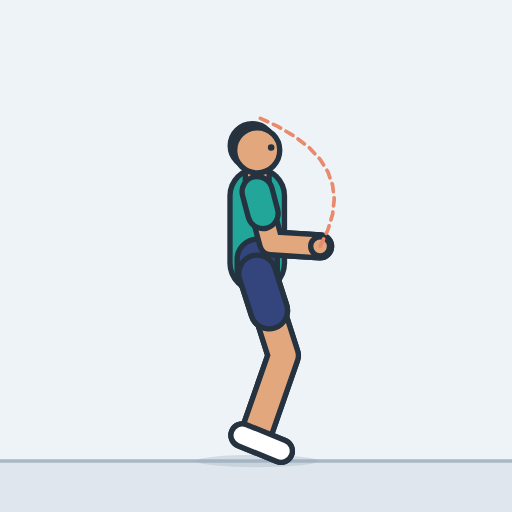
t = 0.00 s
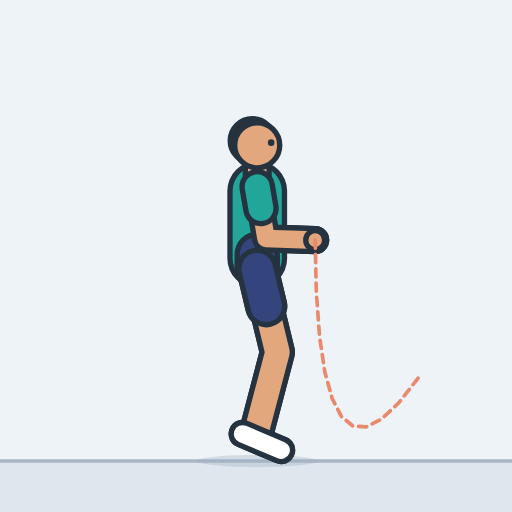
t = 0.34 s
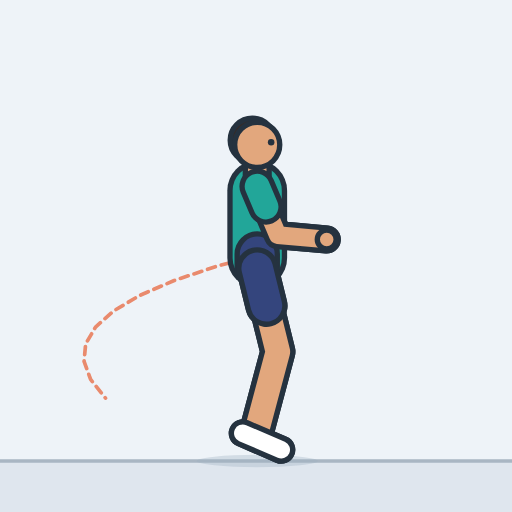
t = 0.67 s
t = 1.00 s: frame unchanged from t = 0.00 s, image omitted
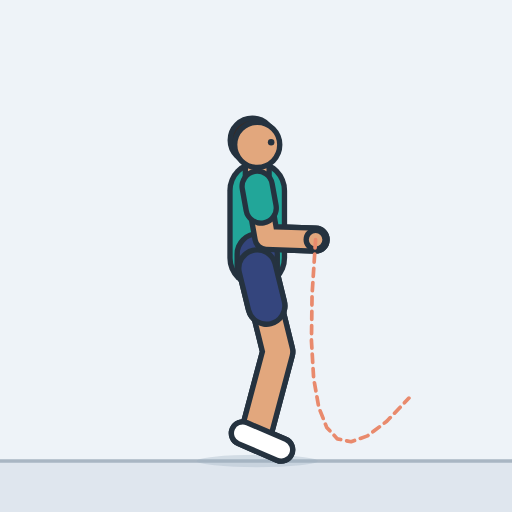
t = 1.33 s
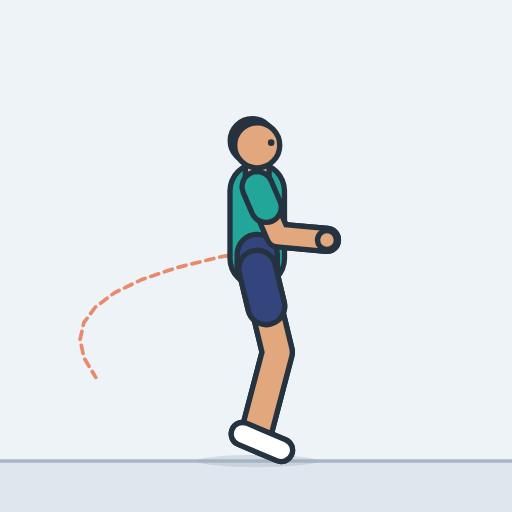
t = 1.66 s

The animated SVG that drew these frames (rendered in a browser with its animation timeline set to each time). Animation: 24 SMIL elements (animate=24); one cycle of 2.00 s, repeats indefinitely.

<svg xmlns="http://www.w3.org/2000/svg" width="260" height="260" viewBox="-124 -225.1 250 250" role="img" aria-label="Jump rope (imaginary)"><style>.s{display:none}@media (prefers-reduced-motion:reduce){.a{display:none}.s{display:inline}}polyline{fill:none;stroke-linecap:round;stroke-linejoin:round}</style><rect x="-124" y="-225.1" width="250" height="250" fill="#eef3f8"/><g class="a"><rect x="-124" y="0" width="250" height="24.9" fill="#dfe6ee"/><line x1="-124" y1="0" x2="126" y2="0" stroke="#a9b6c3" stroke-width="1.6"/><ellipse cx="1.6" cy="0" rx="30" ry="3" fill="#9fb0c0" opacity="0.35"><animate attributeName="rx" dur="2s" repeatCount="indefinite" values="30;30;30;30;29.9;28.8;27.7;28.1;29.5;30;30;30;30;30;30;30;30;29.5;28.1;27.7;28.8;29.9;30;30;30;30;30;30;30;29.9;28.8;27.7;28.1;29.5;30;30;30;30;30;30;30;30;29.5;28.1;27.7;28.8;29.9;30;30;30;30"/></ellipse><defs><polyline id="arope" points="32.3,-104.8 36.1,-112.8 38.4,-120.5 39.2,-127.8 38.4,-134.7 36.1,-141.2 32.3,-147.3 26.9,-153.1 20,-158.4 11.6,-163.4 1.6,-168"><animate attributeName="points" dur="2s" repeatCount="indefinite" values="32.3,-104.8 36.1,-112.8 38.4,-120.5 39.2,-127.8 38.4,-134.7 36.1,-141.2 32.3,-147.3 26.9,-153.1 20,-158.4 11.6,-163.4 1.6,-168;32.9,-105.2 27.6,-117.2 21.7,-127.7 15.4,-136.6 8.6,-144.1 1.4,-150 -6.3,-154.4 -14.5,-157.3 -23.1,-158.7 -32.2,-158.5 -41.8,-156.9;34.4,-106.2 18.7,-117.1 4.1,-126.1 -9.4,-133 -21.9,-138 -33.3,-141 -43.6,-142 -52.9,-141 -61.1,-138.1 -68.3,-133.1 -74.4,-126.2;35.6,-107.2 11.4,-112.4 -10.3,-115.9 -29.2,-117.8 -45.6,-117.9 -59.3,-116.4 -70.4,-113.2 -78.8,-108.3 -84.6,-101.8 -87.7,-93.6 -88.2,-83.7;35.9,-107.6 6.9,-103.9 -18.2,-99.6 -39.4,-94.5 -56.8,-88.8 -70.3,-82.3 -79.9,-75.2 -85.7,-67.4 -87.6,-58.8 -85.6,-49.6 -79.8,-39.7;34.6,-109.6 6.2,-95.5 -17.8,-82.2 -37.5,-69.7 -52.7,-58 -63.5,-47.2 -69.9,-37.1 -71.8,-27.9 -69.4,-19.5 -62.6,-11.9 -51.3,-5.2;33.3,-111.7 10.2,-87.5 -8.8,-66.1 -23.6,-47.7 -34.2,-32.2 -40.6,-19.6 -42.8,-10 -40.8,-3.2 -34.6,0.6 -24.2,1.5 -9.7,-0.5;32.5,-110.9 18,-82.1 6.8,-57.3 -1.1,-36.5 -5.8,-19.5 -7.2,-6.5 -5.4,2.5 -0.3,7.7 8.1,8.9 19.8,6.2 34.7,-0.5;30.3,-108.3 26.3,-80.3 24.1,-56.6 23.7,-37.2 25.1,-22 28.3,-11.1 33.2,-4.5 40,-2.1 48.5,-4 58.8,-10.2 70.9,-20.6;29.5,-107.4 34.6,-84 40,-64.8 45.5,-49.8 51.3,-39 57.2,-32.3 63.4,-29.7 69.7,-31.3 76.3,-37.1 83,-47 90,-61.1;30.2,-106.7 40.8,-91.7 50.3,-79.9 58.8,-71.5 66.1,-66.4 72.4,-64.7 77.5,-66.3 81.6,-71.2 84.5,-79.4 86.4,-90.9 87.2,-105.8;31.3,-105.6 42.7,-100.7 52.3,-97.7 60,-96.7 65.9,-97.6 70,-100.4 72.3,-105.2 72.8,-111.9 71.4,-120.5 68.2,-131.1 63.2,-143.6;32.2,-104.9 39.5,-109.3 45.1,-114.1 48.8,-119.3 50.7,-124.8 50.7,-130.6 49,-136.8 45.5,-143.4 40.1,-150.3 33,-157.6 24,-165.2;32.5,-104.9 32,-115.5 30.4,-125.1 27.8,-133.7 24.1,-141.2 19.3,-147.8 13.5,-153.3 6.5,-157.8 -1.5,-161.3 -10.6,-163.7 -20.8,-165.2;33.6,-105.6 23.1,-117.7 12.8,-128 2.8,-136.4 -7,-143 -16.5,-147.7 -25.7,-150.6 -34.7,-151.6 -43.4,-150.8 -51.8,-148.1 -60,-143.6;35.1,-106.8 14.7,-115.3 -3.7,-122 -20.3,-126.7 -35,-129.5 -47.8,-130.4 -58.8,-129.3 -67.9,-126.3 -75.1,-121.4 -80.5,-114.6 -84,-105.8;35.9,-107.5 8.7,-108.5 -15.2,-108.3 -35.8,-106.8 -53,-104.1 -66.9,-100.1 -77.5,-94.8 -84.8,-88.3 -88.8,-80.5 -89.5,-71.4 -86.8,-61.1;35.4,-108.4 6,-99.5 -19.1,-90.7 -40,-81.9 -56.7,-73.1 -69.1,-64.3 -77.3,-55.6 -81.3,-46.8 -81,-38.1 -76.5,-29.3 -67.7,-20.6;33.8,-110.9 7.5,-91.3 -14.4,-73.6 -31.9,-57.8 -45,-43.9 -53.8,-32 -58.1,-21.9 -58,-13.7 -53.6,-7.4 -44.8,-3 -31.5,-0.5;33.2,-111.7 13.9,-84.3 -1.4,-60.6 -13,-40.4 -20.8,-23.9 -24.7,-11 -24.8,-1.7 -21.1,4 -13.6,6.1 -2.3,4.6 12.9,-0.5;31.4,-109.5 22.1,-80.8 15.4,-56.2 11.3,-35.6 9.8,-19.1 10.8,-6.6 14.4,1.8 20.6,6.2 29.3,6.4 40.6,2.7 54.5,-5.2;29.6,-107.5 30.5,-81.4 32.4,-59.6 35.3,-42 39.2,-28.8 44.1,-19.9 49.9,-15.2 56.7,-14.9 64.5,-18.9 73.3,-27.1 83,-39.7;29.8,-107.1 38.2,-87.6 46.1,-71.8 53.5,-59.9 60.4,-51.8 66.8,-47.5 72.7,-47.1 78.2,-50.5 83.1,-57.7 87.5,-68.8 91.4,-83.7;30.8,-106.2 42.4,-96.1 52.5,-88.8 61,-84.1 68,-82 73.4,-82.7 77.4,-86.1 79.7,-92.1 80.6,-100.8 79.8,-112.2 77.6,-126.2;31.9,-105.2 41.8,-105.2 49.8,-106.4 55.8,-108.7 60,-112.1 62.3,-116.7 62.6,-122.5 61.1,-129.4 57.6,-137.4 52.2,-146.6 45,-156.9;32.3,-104.8 36.1,-112.8 38.4,-120.5 39.2,-127.8 38.4,-134.7 36.1,-141.2 32.3,-147.3 26.9,-153.1 20,-158.4 11.6,-163.4 1.6,-168;32.9,-105.2 27.6,-117.2 21.7,-127.7 15.4,-136.6 8.6,-144.1 1.4,-150 -6.3,-154.4 -14.5,-157.3 -23.1,-158.7 -32.2,-158.5 -41.8,-156.9;34.4,-106.2 18.7,-117.1 4.1,-126.1 -9.4,-133 -21.9,-138 -33.3,-141 -43.6,-142 -52.9,-141 -61.1,-138.1 -68.3,-133.1 -74.4,-126.2;35.6,-107.2 11.4,-112.4 -10.3,-115.9 -29.2,-117.8 -45.6,-117.9 -59.3,-116.4 -70.4,-113.2 -78.8,-108.3 -84.6,-101.8 -87.7,-93.6 -88.2,-83.7;35.9,-107.6 6.9,-103.9 -18.2,-99.6 -39.4,-94.5 -56.8,-88.8 -70.3,-82.3 -79.9,-75.2 -85.7,-67.4 -87.6,-58.8 -85.6,-49.6 -79.8,-39.7;34.6,-109.6 6.2,-95.5 -17.8,-82.2 -37.5,-69.7 -52.7,-58 -63.5,-47.2 -69.9,-37.1 -71.8,-27.9 -69.4,-19.5 -62.6,-11.9 -51.3,-5.2;33.3,-111.7 10.2,-87.5 -8.8,-66.1 -23.6,-47.7 -34.2,-32.2 -40.6,-19.6 -42.8,-10 -40.8,-3.2 -34.6,0.6 -24.2,1.5 -9.7,-0.5;32.5,-110.9 18,-82.1 6.8,-57.3 -1.1,-36.5 -5.8,-19.5 -7.2,-6.5 -5.4,2.5 -0.3,7.7 8.1,8.9 19.8,6.2 34.7,-0.5;30.3,-108.3 26.3,-80.3 24.1,-56.6 23.7,-37.2 25.1,-22 28.3,-11.1 33.2,-4.5 40,-2.1 48.5,-4 58.8,-10.2 70.9,-20.6;29.5,-107.4 34.6,-84 40,-64.8 45.5,-49.8 51.3,-39 57.2,-32.3 63.4,-29.7 69.7,-31.3 76.3,-37.1 83,-47 90,-61.1;30.2,-106.7 40.8,-91.7 50.3,-79.9 58.8,-71.5 66.1,-66.4 72.4,-64.7 77.5,-66.3 81.6,-71.2 84.5,-79.4 86.4,-90.9 87.2,-105.8;31.3,-105.6 42.7,-100.7 52.3,-97.7 60,-96.7 65.9,-97.6 70,-100.4 72.3,-105.2 72.8,-111.9 71.4,-120.5 68.2,-131.1 63.2,-143.6;32.2,-104.9 39.5,-109.3 45.1,-114.1 48.8,-119.3 50.7,-124.8 50.7,-130.6 49,-136.8 45.5,-143.4 40.1,-150.3 33,-157.6 24,-165.2;32.5,-104.9 32,-115.5 30.4,-125.1 27.8,-133.7 24.1,-141.2 19.3,-147.8 13.5,-153.3 6.5,-157.8 -1.5,-161.3 -10.6,-163.7 -20.8,-165.2;33.6,-105.6 23.1,-117.7 12.8,-128 2.8,-136.4 -7,-143 -16.5,-147.7 -25.7,-150.6 -34.7,-151.6 -43.4,-150.8 -51.8,-148.1 -60,-143.6;35.1,-106.8 14.7,-115.3 -3.7,-122 -20.3,-126.7 -35,-129.5 -47.8,-130.4 -58.8,-129.3 -67.9,-126.3 -75.1,-121.4 -80.5,-114.6 -84,-105.8;35.9,-107.5 8.7,-108.5 -15.2,-108.3 -35.8,-106.8 -53,-104.1 -66.9,-100.1 -77.5,-94.8 -84.8,-88.3 -88.8,-80.5 -89.5,-71.4 -86.8,-61.1;35.4,-108.4 6,-99.5 -19.1,-90.7 -40,-81.9 -56.7,-73.1 -69.1,-64.3 -77.3,-55.6 -81.3,-46.8 -81,-38.1 -76.5,-29.3 -67.7,-20.6;33.8,-110.9 7.5,-91.3 -14.4,-73.6 -31.9,-57.8 -45,-43.9 -53.8,-32 -58.1,-21.9 -58,-13.7 -53.6,-7.4 -44.8,-3 -31.5,-0.5;33.2,-111.7 13.9,-84.3 -1.4,-60.6 -13,-40.4 -20.8,-23.9 -24.7,-11 -24.8,-1.7 -21.1,4 -13.6,6.1 -2.3,4.6 12.9,-0.5;31.4,-109.5 22.1,-80.8 15.4,-56.2 11.3,-35.6 9.8,-19.1 10.8,-6.6 14.4,1.8 20.6,6.2 29.3,6.4 40.6,2.7 54.5,-5.2;29.6,-107.5 30.5,-81.4 32.4,-59.6 35.3,-42 39.2,-28.8 44.1,-19.9 49.9,-15.2 56.7,-14.9 64.5,-18.9 73.3,-27.1 83,-39.7;29.8,-107.1 38.2,-87.6 46.1,-71.8 53.5,-59.9 60.4,-51.8 66.8,-47.5 72.7,-47.1 78.2,-50.5 83.1,-57.7 87.5,-68.8 91.4,-83.7;30.8,-106.2 42.4,-96.1 52.5,-88.8 61,-84.1 68,-82 73.4,-82.7 77.4,-86.1 79.7,-92.1 80.6,-100.8 79.8,-112.2 77.6,-126.2;31.9,-105.2 41.8,-105.2 49.8,-106.4 55.8,-108.7 60,-112.1 62.3,-116.7 62.6,-122.5 61.1,-129.4 57.6,-137.4 52.2,-146.6 45,-156.9;32.3,-104.8 36.1,-112.8 38.4,-120.5 39.2,-127.8 38.4,-134.7 36.1,-141.2 32.3,-147.3 26.9,-153.1 20,-158.4 11.6,-163.4 1.6,-168"/></polyline><polyline id="aarmL" points="1.6,-131.5 8.4,-106.3 32.3,-104.8"><animate attributeName="points" dur="2s" repeatCount="indefinite" values="1.6,-131.5 8.4,-106.3 32.3,-104.8;1.6,-131.8 9,-106.9 32.9,-105.2;1.6,-132.6 10.4,-108.2 34.4,-106.2;1.6,-133.3 11.7,-109.4 35.6,-107.2;1.6,-133.6 12,-109.9 35.9,-107.6;1.6,-135.5 10.7,-111.5 34.6,-109.6;1.6,-137.4 9.4,-113.2 33.3,-111.7;1.6,-136.7 8.5,-112.2 32.5,-110.9;1.6,-134.3 6.3,-109.2 30.3,-108.3;1.6,-133.5 5.5,-108.1 29.5,-107.4;1.6,-133 6.2,-107.7 30.2,-106.7;1.6,-132.2 7.4,-106.9 31.3,-105.6;1.6,-131.6 8.3,-106.4 32.2,-104.9;1.6,-131.6 8.5,-106.5 32.5,-104.9;1.6,-132.2 9.7,-107.5 33.6,-105.6;1.6,-133 11.2,-108.9 35.1,-106.8;1.6,-133.5 12,-109.7 35.9,-107.5;1.6,-134.3 11.5,-110.5 35.4,-108.4;1.6,-136.7 9.9,-112.6 33.8,-110.9;1.6,-137.4 9.2,-113.2 33.2,-111.7;1.6,-135.5 7.4,-110.7 31.4,-109.5;1.6,-133.6 5.6,-108.3 29.6,-107.5;1.6,-133.3 5.8,-108 29.8,-107.1;1.6,-132.6 6.8,-107.3 30.8,-106.2;1.6,-131.8 7.9,-106.6 31.9,-105.2;1.6,-131.5 8.4,-106.3 32.3,-104.8;1.6,-131.8 9,-106.9 32.9,-105.2;1.6,-132.6 10.4,-108.2 34.4,-106.2;1.6,-133.3 11.7,-109.4 35.6,-107.2;1.6,-133.6 12,-109.9 35.9,-107.6;1.6,-135.5 10.7,-111.5 34.6,-109.6;1.6,-137.4 9.4,-113.2 33.3,-111.7;1.6,-136.7 8.5,-112.2 32.5,-110.9;1.6,-134.3 6.3,-109.2 30.3,-108.3;1.6,-133.5 5.5,-108.1 29.5,-107.4;1.6,-133 6.2,-107.7 30.2,-106.7;1.6,-132.2 7.4,-106.9 31.3,-105.6;1.6,-131.6 8.3,-106.4 32.2,-104.9;1.6,-131.6 8.5,-106.5 32.5,-104.9;1.6,-132.2 9.7,-107.5 33.6,-105.6;1.6,-133 11.2,-108.9 35.1,-106.8;1.6,-133.5 12,-109.7 35.9,-107.5;1.6,-134.3 11.5,-110.5 35.4,-108.4;1.6,-136.7 9.9,-112.6 33.8,-110.9;1.6,-137.4 9.2,-113.2 33.2,-111.7;1.6,-135.5 7.4,-110.7 31.4,-109.5;1.6,-133.6 5.6,-108.3 29.6,-107.5;1.6,-133.3 5.8,-108 29.8,-107.1;1.6,-132.6 6.8,-107.3 30.8,-106.2;1.6,-131.8 7.9,-106.6 31.9,-105.2;1.6,-131.5 8.4,-106.3 32.3,-104.8"/></polyline><polyline id="asleeveL" points="1.6,-131.5 4.4,-120.9"><animate attributeName="points" dur="2s" repeatCount="indefinite" values="1.6,-131.5 4.4,-120.9;1.6,-131.8 4.7,-121.3;1.6,-132.6 5.3,-122.3;1.6,-133.3 5.9,-123.3;1.6,-133.6 6,-123.6;1.6,-135.5 5.4,-125.4;1.6,-137.4 4.9,-127.2;1.6,-136.7 4.5,-126.4;1.6,-134.3 3.6,-123.8;1.6,-133.5 3.2,-122.8;1.6,-133 3.5,-122.4;1.6,-132.2 4,-121.6;1.6,-131.6 4.4,-121;1.6,-131.6 4.5,-121;1.6,-132.2 5,-121.8;1.6,-133 5.6,-122.9;1.6,-133.5 6,-123.5;1.6,-134.3 5.8,-124.3;1.6,-136.7 5.1,-126.5;1.6,-137.4 4.8,-127.2;1.6,-135.5 4,-125.1;1.6,-133.6 3.3,-123;1.6,-133.3 3.4,-122.7;1.6,-132.6 3.8,-122;1.6,-131.8 4.2,-121.2;1.6,-131.5 4.4,-120.9;1.6,-131.8 4.7,-121.3;1.6,-132.6 5.3,-122.3;1.6,-133.3 5.9,-123.3;1.6,-133.6 6,-123.6;1.6,-135.5 5.4,-125.4;1.6,-137.4 4.9,-127.2;1.6,-136.7 4.5,-126.4;1.6,-134.3 3.6,-123.8;1.6,-133.5 3.2,-122.8;1.6,-133 3.5,-122.4;1.6,-132.2 4,-121.6;1.6,-131.6 4.4,-121;1.6,-131.6 4.5,-121;1.6,-132.2 5,-121.8;1.6,-133 5.6,-122.9;1.6,-133.5 6,-123.5;1.6,-134.3 5.8,-124.3;1.6,-136.7 5.1,-126.5;1.6,-137.4 4.8,-127.2;1.6,-135.5 4,-125.1;1.6,-133.6 3.3,-123;1.6,-133.3 3.4,-122.7;1.6,-132.6 3.8,-122;1.6,-131.8 4.2,-121.2;1.6,-131.5 4.4,-120.9"/></polyline><circle id="ahandL" r="4.6" cx="32.3" cy="-104.8"><animate attributeName="cx" dur="2s" repeatCount="indefinite" values="32.3;32.9;34.4;35.6;35.9;34.6;33.3;32.5;30.3;29.5;30.2;31.3;32.2;32.5;33.6;35.1;35.9;35.4;33.8;33.2;31.4;29.6;29.8;30.8;31.9;32.3;32.9;34.4;35.6;35.9;34.6;33.3;32.5;30.3;29.5;30.2;31.3;32.2;32.5;33.6;35.1;35.9;35.4;33.8;33.2;31.4;29.6;29.8;30.8;31.9;32.3"/><animate attributeName="cy" dur="2s" repeatCount="indefinite" values="-104.8;-105.2;-106.2;-107.2;-107.6;-109.6;-111.7;-110.9;-108.3;-107.4;-106.7;-105.6;-104.9;-104.9;-105.6;-106.8;-107.5;-108.4;-110.9;-111.7;-109.5;-107.5;-107.1;-106.2;-105.2;-104.8;-105.2;-106.2;-107.2;-107.6;-109.6;-111.7;-110.9;-108.3;-107.4;-106.7;-105.6;-104.9;-104.9;-105.6;-106.8;-107.5;-108.4;-110.9;-111.7;-109.5;-107.5;-107.1;-106.2;-105.2;-104.8"/></circle><polyline id="alegL" points="1.6,-91.5 14.4,-51.5 0.9,-12.9"><animate attributeName="points" dur="2s" repeatCount="indefinite" values="1.6,-91.5 14.4,-51.5 0.9,-12.9;1.6,-91.8 13.9,-51.7 0.9,-12.9;1.6,-92.6 12.7,-52.1 0.9,-12.9;1.6,-93.3 11.3,-52.5 0.9,-12.9;1.6,-93.6 11.1,-52.7 0.9,-13;1.6,-95.5 13.1,-55.1 1.8,-15.7;1.6,-97.4 14.9,-57.6 2.7,-18.4;1.6,-96.7 14.2,-56.6 2.4,-17.4;1.6,-94.3 11.9,-53.6 1.2,-14.1;1.6,-93.5 11,-52.6 0.9,-12.9;1.6,-93 11.9,-52.3 0.9,-12.9;1.6,-92.2 13.4,-51.9 0.9,-12.9;1.6,-91.6 14.3,-51.6 0.9,-12.9;1.6,-91.6 14.3,-51.6 0.9,-12.9;1.6,-92.2 13.4,-51.9 0.9,-12.9;1.6,-93 11.9,-52.3 0.9,-12.9;1.6,-93.5 11,-52.6 0.9,-12.9;1.6,-94.3 11.9,-53.6 1.2,-14.1;1.6,-96.7 14.2,-56.6 2.4,-17.4;1.6,-97.4 14.9,-57.6 2.7,-18.4;1.6,-95.5 13.1,-55.1 1.8,-15.7;1.6,-93.6 11.1,-52.7 0.9,-13;1.6,-93.3 11.3,-52.5 0.9,-12.9;1.6,-92.6 12.7,-52.1 0.9,-12.9;1.6,-91.8 13.9,-51.7 0.9,-12.9;1.6,-91.5 14.4,-51.5 0.9,-12.9;1.6,-91.8 13.9,-51.7 0.9,-12.9;1.6,-92.6 12.7,-52.1 0.9,-12.9;1.6,-93.3 11.3,-52.5 0.9,-12.9;1.6,-93.6 11.1,-52.7 0.9,-13;1.6,-95.5 13.1,-55.1 1.8,-15.7;1.6,-97.4 14.9,-57.6 2.7,-18.4;1.6,-96.7 14.2,-56.6 2.4,-17.4;1.6,-94.3 11.9,-53.6 1.2,-14.1;1.6,-93.5 11,-52.6 0.9,-12.9;1.6,-93 11.9,-52.3 0.9,-12.9;1.6,-92.2 13.4,-51.9 0.9,-12.9;1.6,-91.6 14.3,-51.6 0.9,-12.9;1.6,-91.6 14.3,-51.6 0.9,-12.9;1.6,-92.2 13.4,-51.9 0.9,-12.9;1.6,-93 11.9,-52.3 0.9,-12.9;1.6,-93.5 11,-52.6 0.9,-12.9;1.6,-94.3 11.9,-53.6 1.2,-14.1;1.6,-96.7 14.2,-56.6 2.4,-17.4;1.6,-97.4 14.9,-57.6 2.7,-18.4;1.6,-95.5 13.1,-55.1 1.8,-15.7;1.6,-93.6 11.1,-52.7 0.9,-13;1.6,-93.3 11.3,-52.5 0.9,-12.9;1.6,-92.6 12.7,-52.1 0.9,-12.9;1.6,-91.8 13.9,-51.7 0.9,-12.9;1.6,-91.5 14.4,-51.5 0.9,-12.9"/></polyline><polyline id="ashortsL" points="1.6,-91.5 7.4,-73.5"><animate attributeName="points" dur="2s" repeatCount="indefinite" values="1.6,-91.5 7.4,-73.5;1.6,-91.8 7.1,-73.8;1.6,-92.6 6.6,-74.4;1.6,-93.3 6,-74.9;1.6,-93.6 5.9,-75.2;1.6,-95.5 6.8,-77.3;1.6,-97.4 7.6,-79.5;1.6,-96.7 7.3,-78.7;1.6,-94.3 6.2,-76;1.6,-93.5 5.8,-75.1;1.6,-93 6.3,-74.7;1.6,-92.2 6.9,-74.1;1.6,-91.6 7.3,-73.6;1.6,-91.6 7.3,-73.6;1.6,-92.2 6.9,-74.1;1.6,-93 6.3,-74.7;1.6,-93.5 5.8,-75.1;1.6,-94.3 6.2,-76;1.6,-96.7 7.3,-78.7;1.6,-97.4 7.6,-79.5;1.6,-95.5 6.8,-77.3;1.6,-93.6 5.9,-75.2;1.6,-93.3 6,-74.9;1.6,-92.6 6.6,-74.4;1.6,-91.8 7.1,-73.8;1.6,-91.5 7.4,-73.5;1.6,-91.8 7.1,-73.8;1.6,-92.6 6.6,-74.4;1.6,-93.3 6,-74.9;1.6,-93.6 5.9,-75.2;1.6,-95.5 6.8,-77.3;1.6,-97.4 7.6,-79.5;1.6,-96.7 7.3,-78.7;1.6,-94.3 6.2,-76;1.6,-93.5 5.8,-75.1;1.6,-93 6.3,-74.7;1.6,-92.2 6.9,-74.1;1.6,-91.6 7.3,-73.6;1.6,-91.6 7.3,-73.6;1.6,-92.2 6.9,-74.1;1.6,-93 6.3,-74.7;1.6,-93.5 5.8,-75.1;1.6,-94.3 6.2,-76;1.6,-96.7 7.3,-78.7;1.6,-97.4 7.6,-79.5;1.6,-95.5 6.8,-77.3;1.6,-93.6 5.9,-75.2;1.6,-93.3 6,-74.9;1.6,-92.6 6.6,-74.4;1.6,-91.8 7.1,-73.8;1.6,-91.5 7.4,-73.5"/></polyline><polyline id="afootL" points="-5.7,-12.6 13.2,-4.9"><animate attributeName="points" dur="2s" repeatCount="indefinite" values="-5.7,-12.6 13.2,-4.9;-5.7,-12.6 13.2,-4.9;-5.7,-12.6 13.2,-4.9;-5.7,-12.6 13.2,-4.9;-5.7,-12.7 13.2,-5;-4.8,-15.9 13.6,-6.9;-3.8,-19 13.9,-8.9;-4.2,-17.8 13.8,-8.1;-5.4,-13.9 13.4,-5.7;-5.7,-12.6 13.2,-4.9;-5.7,-12.6 13.2,-4.9;-5.7,-12.6 13.2,-4.9;-5.7,-12.6 13.2,-4.9;-5.7,-12.6 13.2,-4.9;-5.7,-12.6 13.2,-4.9;-5.7,-12.6 13.2,-4.9;-5.7,-12.6 13.2,-4.9;-5.4,-13.9 13.4,-5.7;-4.2,-17.8 13.8,-8.1;-3.8,-19 13.9,-8.9;-4.8,-15.9 13.6,-6.9;-5.7,-12.7 13.2,-5;-5.7,-12.6 13.2,-4.9;-5.7,-12.6 13.2,-4.9;-5.7,-12.6 13.2,-4.9;-5.7,-12.6 13.2,-4.9;-5.7,-12.6 13.2,-4.9;-5.7,-12.6 13.2,-4.9;-5.7,-12.6 13.2,-4.9;-5.7,-12.7 13.2,-5;-4.8,-15.9 13.6,-6.9;-3.8,-19 13.9,-8.9;-4.2,-17.8 13.8,-8.1;-5.4,-13.9 13.4,-5.7;-5.7,-12.6 13.2,-4.9;-5.7,-12.6 13.2,-4.9;-5.7,-12.6 13.2,-4.9;-5.7,-12.6 13.2,-4.9;-5.7,-12.6 13.2,-4.9;-5.7,-12.6 13.2,-4.9;-5.7,-12.6 13.2,-4.9;-5.7,-12.6 13.2,-4.9;-5.4,-13.9 13.4,-5.7;-4.2,-17.8 13.8,-8.1;-3.8,-19 13.9,-8.9;-4.8,-15.9 13.6,-6.9;-5.7,-12.7 13.2,-5;-5.7,-12.6 13.2,-4.9;-5.7,-12.6 13.2,-4.9;-5.7,-12.6 13.2,-4.9;-5.7,-12.6 13.2,-4.9"/></polyline><polyline id="atorso" points="1.6,-96.5 1.6,-113.5 1.6,-129.5"><animate attributeName="points" dur="2s" repeatCount="indefinite" values="1.6,-96.5 1.6,-113.5 1.6,-129.5;1.6,-96.8 1.6,-113.8 1.6,-129.8;1.6,-97.6 1.6,-114.6 1.6,-130.6;1.6,-98.3 1.6,-115.3 1.6,-131.3;1.6,-98.6 1.6,-115.6 1.6,-131.6;1.6,-100.5 1.6,-117.5 1.6,-133.5;1.6,-102.4 1.6,-119.4 1.6,-135.4;1.6,-101.7 1.6,-118.7 1.6,-134.7;1.6,-99.3 1.6,-116.3 1.6,-132.3;1.6,-98.5 1.6,-115.5 1.6,-131.5;1.6,-98 1.6,-115 1.6,-131;1.6,-97.2 1.6,-114.2 1.6,-130.2;1.6,-96.6 1.6,-113.6 1.6,-129.6;1.6,-96.6 1.6,-113.6 1.6,-129.6;1.6,-97.2 1.6,-114.2 1.6,-130.2;1.6,-98 1.6,-115 1.6,-131;1.6,-98.5 1.6,-115.5 1.6,-131.5;1.6,-99.3 1.6,-116.3 1.6,-132.3;1.6,-101.7 1.6,-118.7 1.6,-134.7;1.6,-102.4 1.6,-119.4 1.6,-135.4;1.6,-100.5 1.6,-117.5 1.6,-133.5;1.6,-98.6 1.6,-115.6 1.6,-131.6;1.6,-98.3 1.6,-115.3 1.6,-131.3;1.6,-97.6 1.6,-114.6 1.6,-130.6;1.6,-96.8 1.6,-113.8 1.6,-129.8;1.6,-96.5 1.6,-113.5 1.6,-129.5;1.6,-96.8 1.6,-113.8 1.6,-129.8;1.6,-97.6 1.6,-114.6 1.6,-130.6;1.6,-98.3 1.6,-115.3 1.6,-131.3;1.6,-98.6 1.6,-115.6 1.6,-131.6;1.6,-100.5 1.6,-117.5 1.6,-133.5;1.6,-102.4 1.6,-119.4 1.6,-135.4;1.6,-101.7 1.6,-118.7 1.6,-134.7;1.6,-99.3 1.6,-116.3 1.6,-132.3;1.6,-98.5 1.6,-115.5 1.6,-131.5;1.6,-98 1.6,-115 1.6,-131;1.6,-97.2 1.6,-114.2 1.6,-130.2;1.6,-96.6 1.6,-113.6 1.6,-129.6;1.6,-96.6 1.6,-113.6 1.6,-129.6;1.6,-97.2 1.6,-114.2 1.6,-130.2;1.6,-98 1.6,-115 1.6,-131;1.6,-98.5 1.6,-115.5 1.6,-131.5;1.6,-99.3 1.6,-116.3 1.6,-132.3;1.6,-101.7 1.6,-118.7 1.6,-134.7;1.6,-102.4 1.6,-119.4 1.6,-135.4;1.6,-100.5 1.6,-117.5 1.6,-133.5;1.6,-98.6 1.6,-115.6 1.6,-131.6;1.6,-98.3 1.6,-115.3 1.6,-131.3;1.6,-97.6 1.6,-114.6 1.6,-130.6;1.6,-96.8 1.6,-113.8 1.6,-129.8;1.6,-96.5 1.6,-113.5 1.6,-129.5"/></polyline><polyline id="apelvis" points="1.6,-91.5 1.6,-98.5 1.6,-91.5"><animate attributeName="points" dur="2s" repeatCount="indefinite" values="1.6,-91.5 1.6,-98.5 1.6,-91.5;1.6,-91.8 1.6,-98.8 1.6,-91.8;1.6,-92.6 1.6,-99.6 1.6,-92.6;1.6,-93.3 1.6,-100.3 1.6,-93.3;1.6,-93.6 1.6,-100.6 1.6,-93.6;1.6,-95.5 1.6,-102.5 1.6,-95.5;1.6,-97.4 1.6,-104.4 1.6,-97.4;1.6,-96.7 1.6,-103.7 1.6,-96.7;1.6,-94.3 1.6,-101.3 1.6,-94.3;1.6,-93.5 1.6,-100.5 1.6,-93.5;1.6,-93 1.6,-100 1.6,-93;1.6,-92.2 1.6,-99.2 1.6,-92.2;1.6,-91.6 1.6,-98.6 1.6,-91.6;1.6,-91.6 1.6,-98.6 1.6,-91.6;1.6,-92.2 1.6,-99.2 1.6,-92.2;1.6,-93 1.6,-100 1.6,-93;1.6,-93.5 1.6,-100.5 1.6,-93.5;1.6,-94.3 1.6,-101.3 1.6,-94.3;1.6,-96.7 1.6,-103.7 1.6,-96.7;1.6,-97.4 1.6,-104.4 1.6,-97.4;1.6,-95.5 1.6,-102.5 1.6,-95.5;1.6,-93.6 1.6,-100.6 1.6,-93.6;1.6,-93.3 1.6,-100.3 1.6,-93.3;1.6,-92.6 1.6,-99.6 1.6,-92.6;1.6,-91.8 1.6,-98.8 1.6,-91.8;1.6,-91.5 1.6,-98.5 1.6,-91.5;1.6,-91.8 1.6,-98.8 1.6,-91.8;1.6,-92.6 1.6,-99.6 1.6,-92.6;1.6,-93.3 1.6,-100.3 1.6,-93.3;1.6,-93.6 1.6,-100.6 1.6,-93.6;1.6,-95.5 1.6,-102.5 1.6,-95.5;1.6,-97.4 1.6,-104.4 1.6,-97.4;1.6,-96.7 1.6,-103.7 1.6,-96.7;1.6,-94.3 1.6,-101.3 1.6,-94.3;1.6,-93.5 1.6,-100.5 1.6,-93.5;1.6,-93 1.6,-100 1.6,-93;1.6,-92.2 1.6,-99.2 1.6,-92.2;1.6,-91.6 1.6,-98.6 1.6,-91.6;1.6,-91.6 1.6,-98.6 1.6,-91.6;1.6,-92.2 1.6,-99.2 1.6,-92.2;1.6,-93 1.6,-100 1.6,-93;1.6,-93.5 1.6,-100.5 1.6,-93.5;1.6,-94.3 1.6,-101.3 1.6,-94.3;1.6,-96.7 1.6,-103.7 1.6,-96.7;1.6,-97.4 1.6,-104.4 1.6,-97.4;1.6,-95.5 1.6,-102.5 1.6,-95.5;1.6,-93.6 1.6,-100.6 1.6,-93.6;1.6,-93.3 1.6,-100.3 1.6,-93.3;1.6,-92.6 1.6,-99.6 1.6,-92.6;1.6,-91.8 1.6,-98.8 1.6,-91.8;1.6,-91.5 1.6,-98.5 1.6,-91.5"/></polyline><polyline id="aneck" points="1.6,-133.5 1.6,-143.5"><animate attributeName="points" dur="2s" repeatCount="indefinite" values="1.6,-133.5 1.6,-143.5;1.6,-133.8 1.6,-143.8;1.6,-134.6 1.6,-144.6;1.6,-135.3 1.6,-145.3;1.6,-135.6 1.6,-145.6;1.6,-137.5 1.6,-147.5;1.6,-139.4 1.6,-149.4;1.6,-138.7 1.6,-148.7;1.6,-136.3 1.6,-146.3;1.6,-135.5 1.6,-145.5;1.6,-135 1.6,-145;1.6,-134.2 1.6,-144.2;1.6,-133.6 1.6,-143.6;1.6,-133.6 1.6,-143.6;1.6,-134.2 1.6,-144.2;1.6,-135 1.6,-145;1.6,-135.5 1.6,-145.5;1.6,-136.3 1.6,-146.3;1.6,-138.7 1.6,-148.7;1.6,-139.4 1.6,-149.4;1.6,-137.5 1.6,-147.5;1.6,-135.6 1.6,-145.6;1.6,-135.3 1.6,-145.3;1.6,-134.6 1.6,-144.6;1.6,-133.8 1.6,-143.8;1.6,-133.5 1.6,-143.5;1.6,-133.8 1.6,-143.8;1.6,-134.6 1.6,-144.6;1.6,-135.3 1.6,-145.3;1.6,-135.6 1.6,-145.6;1.6,-137.5 1.6,-147.5;1.6,-139.4 1.6,-149.4;1.6,-138.7 1.6,-148.7;1.6,-136.3 1.6,-146.3;1.6,-135.5 1.6,-145.5;1.6,-135 1.6,-145;1.6,-134.2 1.6,-144.2;1.6,-133.6 1.6,-143.6;1.6,-133.6 1.6,-143.6;1.6,-134.2 1.6,-144.2;1.6,-135 1.6,-145;1.6,-135.5 1.6,-145.5;1.6,-136.3 1.6,-146.3;1.6,-138.7 1.6,-148.7;1.6,-139.4 1.6,-149.4;1.6,-137.5 1.6,-147.5;1.6,-135.6 1.6,-145.6;1.6,-135.3 1.6,-145.3;1.6,-134.6 1.6,-144.6;1.6,-133.8 1.6,-143.8;1.6,-133.5 1.6,-143.5"/></polyline><circle id="ahair" r="10.8" cx="-0.8" cy="-153.9"><animate attributeName="cy" dur="2s" repeatCount="indefinite" values="-153.9;-154.3;-155.1;-155.8;-156;-157.9;-159.9;-159.1;-156.8;-155.9;-155.4;-154.6;-154;-154;-154.6;-155.4;-155.9;-156.8;-159.1;-159.9;-157.9;-156;-155.8;-155.1;-154.3;-153.9;-154.3;-155.1;-155.8;-156;-157.9;-159.9;-159.1;-156.8;-155.9;-155.4;-154.6;-154;-154;-154.6;-155.4;-155.9;-156.8;-159.1;-159.9;-157.9;-156;-155.8;-155.1;-154.3;-153.9"/></circle><circle id="ahead" r="11" cx="1.6" cy="-151.7"><animate attributeName="cy" dur="2s" repeatCount="indefinite" values="-151.7;-152.1;-152.9;-153.6;-153.8;-155.7;-157.7;-156.9;-154.6;-153.7;-153.2;-152.4;-151.8;-151.8;-152.4;-153.2;-153.7;-154.6;-156.9;-157.7;-155.7;-153.8;-153.6;-152.9;-152.1;-151.7;-152.1;-152.9;-153.6;-153.8;-155.7;-157.7;-156.9;-154.6;-153.7;-153.2;-152.4;-151.8;-151.8;-152.4;-153.2;-153.7;-154.6;-156.9;-157.7;-155.7;-153.8;-153.6;-152.9;-152.1;-151.7"/></circle><circle id="aeyeR" r="1.6" cx="8.4" cy="-153.1"><animate attributeName="cy" dur="2s" repeatCount="indefinite" values="-153.1;-153.4;-154.2;-154.9;-155.2;-157.1;-159;-158.2;-155.9;-155;-154.6;-153.8;-153.2;-153.2;-153.8;-154.6;-155;-155.9;-158.2;-159;-157.1;-155.2;-154.9;-154.2;-153.4;-153.1;-153.4;-154.2;-154.9;-155.2;-157.1;-159;-158.2;-155.9;-155;-154.6;-153.8;-153.2;-153.2;-153.8;-154.6;-155;-155.9;-158.2;-159;-157.1;-155.2;-154.9;-154.2;-153.4;-153.1"/></circle><polyline id="alegR" points="1.6,-91.5 14.4,-51.5 0.9,-12.9"><animate attributeName="points" dur="2s" repeatCount="indefinite" values="1.6,-91.5 14.4,-51.5 0.9,-12.9;1.6,-91.8 13.9,-51.7 0.9,-12.9;1.6,-92.6 12.7,-52.1 0.9,-12.9;1.6,-93.3 11.3,-52.5 0.9,-12.9;1.6,-93.6 11.1,-52.7 0.9,-13;1.6,-95.5 13.1,-55.1 1.8,-15.7;1.6,-97.4 14.9,-57.6 2.7,-18.4;1.6,-96.7 14.2,-56.6 2.4,-17.4;1.6,-94.3 11.9,-53.6 1.2,-14.1;1.6,-93.5 11,-52.6 0.9,-12.9;1.6,-93 11.9,-52.3 0.9,-12.9;1.6,-92.2 13.4,-51.9 0.9,-12.9;1.6,-91.6 14.3,-51.6 0.9,-12.9;1.6,-91.6 14.3,-51.6 0.9,-12.9;1.6,-92.2 13.4,-51.9 0.9,-12.9;1.6,-93 11.9,-52.3 0.9,-12.9;1.6,-93.5 11,-52.6 0.9,-12.9;1.6,-94.3 11.9,-53.6 1.2,-14.1;1.6,-96.7 14.2,-56.6 2.4,-17.4;1.6,-97.4 14.9,-57.6 2.7,-18.4;1.6,-95.5 13.1,-55.1 1.8,-15.7;1.6,-93.6 11.1,-52.7 0.9,-13;1.6,-93.3 11.3,-52.5 0.9,-12.9;1.6,-92.6 12.7,-52.1 0.9,-12.9;1.6,-91.8 13.9,-51.7 0.9,-12.9;1.6,-91.5 14.4,-51.5 0.9,-12.9;1.6,-91.8 13.9,-51.7 0.9,-12.9;1.6,-92.6 12.7,-52.1 0.9,-12.9;1.6,-93.3 11.3,-52.5 0.9,-12.9;1.6,-93.6 11.1,-52.7 0.9,-13;1.6,-95.5 13.1,-55.1 1.8,-15.7;1.6,-97.4 14.9,-57.6 2.7,-18.4;1.6,-96.7 14.2,-56.6 2.4,-17.4;1.6,-94.3 11.9,-53.6 1.2,-14.1;1.6,-93.5 11,-52.6 0.9,-12.9;1.6,-93 11.9,-52.3 0.9,-12.9;1.6,-92.2 13.4,-51.9 0.9,-12.9;1.6,-91.6 14.3,-51.6 0.9,-12.9;1.6,-91.6 14.3,-51.6 0.9,-12.9;1.6,-92.2 13.4,-51.9 0.9,-12.9;1.6,-93 11.9,-52.3 0.9,-12.9;1.6,-93.5 11,-52.6 0.9,-12.9;1.6,-94.3 11.9,-53.6 1.2,-14.1;1.6,-96.7 14.2,-56.6 2.4,-17.4;1.6,-97.4 14.9,-57.6 2.7,-18.4;1.6,-95.5 13.1,-55.1 1.8,-15.7;1.6,-93.6 11.1,-52.7 0.9,-13;1.6,-93.3 11.3,-52.5 0.9,-12.9;1.6,-92.6 12.7,-52.1 0.9,-12.9;1.6,-91.8 13.9,-51.7 0.9,-12.9;1.6,-91.5 14.4,-51.5 0.9,-12.9"/></polyline><polyline id="ashortsR" points="1.6,-91.5 7.4,-73.5"><animate attributeName="points" dur="2s" repeatCount="indefinite" values="1.6,-91.5 7.4,-73.5;1.6,-91.8 7.1,-73.8;1.6,-92.6 6.6,-74.4;1.6,-93.3 6,-74.9;1.6,-93.6 5.9,-75.2;1.6,-95.5 6.8,-77.3;1.6,-97.4 7.6,-79.5;1.6,-96.7 7.3,-78.7;1.6,-94.3 6.2,-76;1.6,-93.5 5.8,-75.1;1.6,-93 6.3,-74.7;1.6,-92.2 6.9,-74.1;1.6,-91.6 7.3,-73.6;1.6,-91.6 7.3,-73.6;1.6,-92.2 6.9,-74.1;1.6,-93 6.3,-74.7;1.6,-93.5 5.8,-75.1;1.6,-94.3 6.2,-76;1.6,-96.7 7.3,-78.7;1.6,-97.4 7.6,-79.5;1.6,-95.5 6.8,-77.3;1.6,-93.6 5.9,-75.2;1.6,-93.3 6,-74.9;1.6,-92.6 6.6,-74.4;1.6,-91.8 7.1,-73.8;1.6,-91.5 7.4,-73.5;1.6,-91.8 7.1,-73.8;1.6,-92.6 6.6,-74.4;1.6,-93.3 6,-74.9;1.6,-93.6 5.9,-75.2;1.6,-95.5 6.8,-77.3;1.6,-97.4 7.6,-79.5;1.6,-96.7 7.3,-78.7;1.6,-94.3 6.2,-76;1.6,-93.5 5.8,-75.1;1.6,-93 6.3,-74.7;1.6,-92.2 6.9,-74.1;1.6,-91.6 7.3,-73.6;1.6,-91.6 7.3,-73.6;1.6,-92.2 6.9,-74.1;1.6,-93 6.3,-74.7;1.6,-93.5 5.8,-75.1;1.6,-94.3 6.2,-76;1.6,-96.7 7.3,-78.7;1.6,-97.4 7.6,-79.5;1.6,-95.5 6.8,-77.3;1.6,-93.6 5.9,-75.2;1.6,-93.3 6,-74.9;1.6,-92.6 6.6,-74.4;1.6,-91.8 7.1,-73.8;1.6,-91.5 7.4,-73.5"/></polyline><polyline id="afootR" points="-5.7,-12.6 13.2,-4.9"><animate attributeName="points" dur="2s" repeatCount="indefinite" values="-5.7,-12.6 13.2,-4.9;-5.7,-12.6 13.2,-4.9;-5.7,-12.6 13.2,-4.9;-5.7,-12.6 13.2,-4.9;-5.7,-12.7 13.2,-5;-4.8,-15.9 13.6,-6.9;-3.8,-19 13.9,-8.9;-4.2,-17.8 13.8,-8.1;-5.4,-13.9 13.4,-5.7;-5.7,-12.6 13.2,-4.9;-5.7,-12.6 13.2,-4.9;-5.7,-12.6 13.2,-4.9;-5.7,-12.6 13.2,-4.9;-5.7,-12.6 13.2,-4.9;-5.7,-12.6 13.2,-4.9;-5.7,-12.6 13.2,-4.9;-5.7,-12.6 13.2,-4.9;-5.4,-13.9 13.4,-5.7;-4.2,-17.8 13.8,-8.1;-3.8,-19 13.9,-8.9;-4.8,-15.9 13.6,-6.9;-5.7,-12.7 13.2,-5;-5.7,-12.6 13.2,-4.9;-5.7,-12.6 13.2,-4.9;-5.7,-12.6 13.2,-4.9;-5.7,-12.6 13.2,-4.9;-5.7,-12.6 13.2,-4.9;-5.7,-12.6 13.2,-4.9;-5.7,-12.6 13.2,-4.9;-5.7,-12.7 13.2,-5;-4.8,-15.9 13.6,-6.9;-3.8,-19 13.9,-8.9;-4.2,-17.8 13.8,-8.1;-5.4,-13.9 13.4,-5.7;-5.7,-12.6 13.2,-4.9;-5.7,-12.6 13.2,-4.9;-5.7,-12.6 13.2,-4.9;-5.7,-12.6 13.2,-4.9;-5.7,-12.6 13.2,-4.9;-5.7,-12.6 13.2,-4.9;-5.7,-12.6 13.2,-4.9;-5.7,-12.6 13.2,-4.9;-5.4,-13.9 13.4,-5.7;-4.2,-17.8 13.8,-8.1;-3.8,-19 13.9,-8.9;-4.8,-15.9 13.6,-6.9;-5.7,-12.7 13.2,-5;-5.7,-12.6 13.2,-4.9;-5.7,-12.6 13.2,-4.9;-5.7,-12.6 13.2,-4.9;-5.7,-12.6 13.2,-4.9"/></polyline><polyline id="aarmR" points="1.6,-131.5 8.4,-106.3 32.3,-104.8"><animate attributeName="points" dur="2s" repeatCount="indefinite" values="1.6,-131.5 8.4,-106.3 32.3,-104.8;1.6,-131.8 9,-106.9 32.9,-105.2;1.6,-132.6 10.4,-108.2 34.4,-106.2;1.6,-133.3 11.7,-109.4 35.6,-107.2;1.6,-133.6 12,-109.9 35.9,-107.6;1.6,-135.5 10.7,-111.5 34.6,-109.6;1.6,-137.4 9.4,-113.2 33.3,-111.7;1.6,-136.7 8.5,-112.2 32.5,-110.9;1.6,-134.3 6.3,-109.2 30.3,-108.3;1.6,-133.5 5.5,-108.1 29.5,-107.4;1.6,-133 6.2,-107.7 30.2,-106.7;1.6,-132.2 7.4,-106.9 31.3,-105.6;1.6,-131.6 8.3,-106.4 32.2,-104.9;1.6,-131.6 8.5,-106.5 32.5,-104.9;1.6,-132.2 9.7,-107.5 33.6,-105.6;1.6,-133 11.2,-108.9 35.1,-106.8;1.6,-133.5 12,-109.7 35.9,-107.5;1.6,-134.3 11.5,-110.5 35.4,-108.4;1.6,-136.7 9.9,-112.6 33.8,-110.9;1.6,-137.4 9.2,-113.2 33.2,-111.7;1.6,-135.5 7.4,-110.7 31.4,-109.5;1.6,-133.6 5.6,-108.3 29.6,-107.5;1.6,-133.3 5.8,-108 29.8,-107.1;1.6,-132.6 6.8,-107.3 30.8,-106.2;1.6,-131.8 7.9,-106.6 31.9,-105.2;1.6,-131.5 8.4,-106.3 32.3,-104.8;1.6,-131.8 9,-106.9 32.9,-105.2;1.6,-132.6 10.4,-108.2 34.4,-106.2;1.6,-133.3 11.7,-109.4 35.6,-107.2;1.6,-133.6 12,-109.9 35.9,-107.6;1.6,-135.5 10.7,-111.5 34.6,-109.6;1.6,-137.4 9.4,-113.2 33.3,-111.7;1.6,-136.7 8.5,-112.2 32.5,-110.9;1.6,-134.3 6.3,-109.2 30.3,-108.3;1.6,-133.5 5.5,-108.1 29.5,-107.4;1.6,-133 6.2,-107.7 30.2,-106.7;1.6,-132.2 7.4,-106.9 31.3,-105.6;1.6,-131.6 8.3,-106.4 32.2,-104.9;1.6,-131.6 8.5,-106.5 32.5,-104.9;1.6,-132.2 9.7,-107.5 33.6,-105.6;1.6,-133 11.2,-108.9 35.1,-106.8;1.6,-133.5 12,-109.7 35.9,-107.5;1.6,-134.3 11.5,-110.5 35.4,-108.4;1.6,-136.7 9.9,-112.6 33.8,-110.9;1.6,-137.4 9.2,-113.2 33.2,-111.7;1.6,-135.5 7.4,-110.7 31.4,-109.5;1.6,-133.6 5.6,-108.3 29.6,-107.5;1.6,-133.3 5.8,-108 29.8,-107.1;1.6,-132.6 6.8,-107.3 30.8,-106.2;1.6,-131.8 7.9,-106.6 31.9,-105.2;1.6,-131.5 8.4,-106.3 32.3,-104.8"/></polyline><polyline id="asleeveR" points="1.6,-131.5 4.4,-120.9"><animate attributeName="points" dur="2s" repeatCount="indefinite" values="1.6,-131.5 4.4,-120.9;1.6,-131.8 4.7,-121.3;1.6,-132.6 5.3,-122.3;1.6,-133.3 5.9,-123.3;1.6,-133.6 6,-123.6;1.6,-135.5 5.4,-125.4;1.6,-137.4 4.9,-127.2;1.6,-136.7 4.5,-126.4;1.6,-134.3 3.6,-123.8;1.6,-133.5 3.2,-122.8;1.6,-133 3.5,-122.4;1.6,-132.2 4,-121.6;1.6,-131.6 4.4,-121;1.6,-131.6 4.5,-121;1.6,-132.2 5,-121.8;1.6,-133 5.6,-122.9;1.6,-133.5 6,-123.5;1.6,-134.3 5.8,-124.3;1.6,-136.7 5.1,-126.5;1.6,-137.4 4.8,-127.2;1.6,-135.5 4,-125.1;1.6,-133.6 3.3,-123;1.6,-133.3 3.4,-122.7;1.6,-132.6 3.8,-122;1.6,-131.8 4.2,-121.2;1.6,-131.5 4.4,-120.9;1.6,-131.8 4.7,-121.3;1.6,-132.6 5.3,-122.3;1.6,-133.3 5.9,-123.3;1.6,-133.6 6,-123.6;1.6,-135.5 5.4,-125.4;1.6,-137.4 4.9,-127.2;1.6,-136.7 4.5,-126.4;1.6,-134.3 3.6,-123.8;1.6,-133.5 3.2,-122.8;1.6,-133 3.5,-122.4;1.6,-132.2 4,-121.6;1.6,-131.6 4.4,-121;1.6,-131.6 4.5,-121;1.6,-132.2 5,-121.8;1.6,-133 5.6,-122.9;1.6,-133.5 6,-123.5;1.6,-134.3 5.8,-124.3;1.6,-136.7 5.1,-126.5;1.6,-137.4 4.8,-127.2;1.6,-135.5 4,-125.1;1.6,-133.6 3.3,-123;1.6,-133.3 3.4,-122.7;1.6,-132.6 3.8,-122;1.6,-131.8 4.2,-121.2;1.6,-131.5 4.4,-120.9"/></polyline><circle id="ahandR" r="4.6" cx="32.3" cy="-104.8"><animate attributeName="cx" dur="2s" repeatCount="indefinite" values="32.3;32.9;34.4;35.6;35.9;34.6;33.3;32.5;30.3;29.5;30.2;31.3;32.2;32.5;33.6;35.1;35.9;35.4;33.8;33.2;31.4;29.6;29.8;30.8;31.9;32.3;32.9;34.4;35.6;35.9;34.6;33.3;32.5;30.3;29.5;30.2;31.3;32.2;32.5;33.6;35.1;35.9;35.4;33.8;33.2;31.4;29.6;29.8;30.8;31.9;32.3"/><animate attributeName="cy" dur="2s" repeatCount="indefinite" values="-104.8;-105.2;-106.2;-107.2;-107.6;-109.6;-111.7;-110.9;-108.3;-107.4;-106.7;-105.6;-104.9;-104.9;-105.6;-106.8;-107.5;-108.4;-110.9;-111.7;-109.5;-107.5;-107.1;-106.2;-105.2;-104.8;-105.2;-106.2;-107.2;-107.6;-109.6;-111.7;-110.9;-108.3;-107.4;-106.7;-105.6;-104.9;-104.9;-105.6;-106.8;-107.5;-108.4;-110.9;-111.7;-109.5;-107.5;-107.1;-106.2;-105.2;-104.8"/></circle></defs><g opacity="0"><animate attributeName="opacity" dur="2s" repeatCount="indefinite" calcMode="discrete" values="0;1;1;1;1;1;1;0;0;0;0;0;0;1;1;1;1;1;1;0;0;0;0;0;0;0;1;1;1;1;1;1;0;0;0;0;0;0;1;1;1;1;1;1;0;0;0;0;0;0;1"/><use href="#arope" stroke="#e98a6d" stroke-width="1.8" stroke-dasharray="4 3"/></g><use href="#aarmL" stroke="#25323f" stroke-width="13.8"/><use href="#aarmL" stroke="#c98d63" stroke-width="8.6"/><use href="#asleeveL" stroke="#25323f" stroke-width="17.4"/><use href="#asleeveL" stroke="#188278" stroke-width="12.2"/><use href="#ahandL" fill="#c98d63" stroke="#25323f" stroke-width="2.6"/><use href="#alegL" stroke="#25323f" stroke-width="17.2"/><use href="#alegL" stroke="#c98d63" stroke-width="12"/><use href="#ashortsL" stroke="#25323f" stroke-width="20.6"/><use href="#ashortsL" stroke="#28365f" stroke-width="15.4"/><use href="#afootL" stroke="#25323f" stroke-width="13.7"/><use href="#afootL" stroke="#d5dde6" stroke-width="8.5"/><use href="#atorso" stroke="#25323f" stroke-width="29.2"/><use href="#atorso" stroke="#22a699" stroke-width="24"/><use href="#apelvis" stroke="#25323f" stroke-width="22.2"/><use href="#apelvis" stroke="#34457d" stroke-width="17"/><use href="#aneck" stroke="#25323f" stroke-width="14.2"/><use href="#aneck" stroke="#e2a77d" stroke-width="9"/><use href="#ahair" fill="#3a2a22" stroke="#25323f" stroke-width="2.6"/><use href="#ahead" fill="#e2a77d" stroke="#25323f" stroke-width="2.6"/><use href="#aeyeR" fill="#25323f"/><use href="#alegR" stroke="#25323f" stroke-width="17.2"/><use href="#alegR" stroke="#e2a77d" stroke-width="12"/><use href="#ashortsR" stroke="#25323f" stroke-width="20.6"/><use href="#ashortsR" stroke="#34457d" stroke-width="15.4"/><use href="#afootR" stroke="#25323f" stroke-width="13.7"/><use href="#afootR" stroke="#ffffff" stroke-width="8.5"/><use href="#aarmR" stroke="#25323f" stroke-width="13.8"/><use href="#aarmR" stroke="#e2a77d" stroke-width="8.6"/><use href="#asleeveR" stroke="#25323f" stroke-width="17.4"/><use href="#asleeveR" stroke="#22a699" stroke-width="12.2"/><use href="#ahandR" fill="#e2a77d" stroke="#25323f" stroke-width="2.6"/><g opacity="1"><animate attributeName="opacity" dur="2s" repeatCount="indefinite" calcMode="discrete" values="1;0;0;0;0;0;0;1;1;1;1;1;1;0;0;0;0;0;0;1;1;1;1;1;1;1;0;0;0;0;0;0;1;1;1;1;1;1;0;0;0;0;0;0;1;1;1;1;1;1;0"/><use href="#arope" stroke="#e98a6d" stroke-width="1.8" stroke-dasharray="4 3"/></g></g><g class="s"><rect x="-124" y="0" width="250" height="24.9" fill="#dfe6ee"/><line x1="-124" y1="0" x2="126" y2="0" stroke="#a9b6c3" stroke-width="1.6"/><ellipse cx="1.6" cy="0" rx="30" ry="3" fill="#9fb0c0" opacity="0.35"></ellipse><defs><polyline id="srope" points="35.6,-107.2 11.4,-112.4 -10.3,-115.9 -29.2,-117.8 -45.6,-117.9 -59.3,-116.4 -70.4,-113.2 -78.8,-108.3 -84.6,-101.8 -87.7,-93.6 -88.2,-83.7"></polyline><polyline id="sarmL" points="1.6,-133.3 11.7,-109.4 35.6,-107.2"></polyline><polyline id="ssleeveL" points="1.6,-133.3 5.9,-123.3"></polyline><circle id="shandL" r="4.6" cx="35.6" cy="-107.2"></circle><polyline id="slegL" points="1.6,-93.3 11.3,-52.5 0.9,-12.9"></polyline><polyline id="sshortsL" points="1.6,-93.3 6,-74.9"></polyline><polyline id="sfootL" points="-5.7,-12.6 13.2,-4.9"></polyline><polyline id="storso" points="1.6,-98.3 1.6,-115.3 1.6,-131.3"></polyline><polyline id="spelvis" points="1.6,-93.3 1.6,-100.3 1.6,-93.3"></polyline><polyline id="sneck" points="1.6,-135.3 1.6,-145.3"></polyline><circle id="shair" r="10.8" cx="-0.8" cy="-155.8"></circle><circle id="shead" r="11" cx="1.6" cy="-153.6"></circle><circle id="seyeR" r="1.6" cx="8.4" cy="-154.9"></circle><polyline id="slegR" points="1.6,-93.3 11.3,-52.5 0.9,-12.9"></polyline><polyline id="sshortsR" points="1.6,-93.3 6,-74.9"></polyline><polyline id="sfootR" points="-5.7,-12.6 13.2,-4.9"></polyline><polyline id="sarmR" points="1.6,-133.3 11.7,-109.4 35.6,-107.2"></polyline><polyline id="ssleeveR" points="1.6,-133.3 5.9,-123.3"></polyline><circle id="shandR" r="4.6" cx="35.6" cy="-107.2"></circle></defs><use href="#srope" stroke="#e98a6d" stroke-width="1.8" stroke-dasharray="4 3"/><use href="#sarmL" stroke="#25323f" stroke-width="13.8"/><use href="#sarmL" stroke="#c98d63" stroke-width="8.6"/><use href="#ssleeveL" stroke="#25323f" stroke-width="17.4"/><use href="#ssleeveL" stroke="#188278" stroke-width="12.2"/><use href="#shandL" fill="#c98d63" stroke="#25323f" stroke-width="2.6"/><use href="#slegL" stroke="#25323f" stroke-width="17.2"/><use href="#slegL" stroke="#c98d63" stroke-width="12"/><use href="#sshortsL" stroke="#25323f" stroke-width="20.6"/><use href="#sshortsL" stroke="#28365f" stroke-width="15.4"/><use href="#sfootL" stroke="#25323f" stroke-width="13.7"/><use href="#sfootL" stroke="#d5dde6" stroke-width="8.5"/><use href="#storso" stroke="#25323f" stroke-width="29.2"/><use href="#storso" stroke="#22a699" stroke-width="24"/><use href="#spelvis" stroke="#25323f" stroke-width="22.2"/><use href="#spelvis" stroke="#34457d" stroke-width="17"/><use href="#sneck" stroke="#25323f" stroke-width="14.2"/><use href="#sneck" stroke="#e2a77d" stroke-width="9"/><use href="#shair" fill="#3a2a22" stroke="#25323f" stroke-width="2.6"/><use href="#shead" fill="#e2a77d" stroke="#25323f" stroke-width="2.6"/><use href="#seyeR" fill="#25323f"/><use href="#slegR" stroke="#25323f" stroke-width="17.2"/><use href="#slegR" stroke="#e2a77d" stroke-width="12"/><use href="#sshortsR" stroke="#25323f" stroke-width="20.6"/><use href="#sshortsR" stroke="#34457d" stroke-width="15.4"/><use href="#sfootR" stroke="#25323f" stroke-width="13.7"/><use href="#sfootR" stroke="#ffffff" stroke-width="8.5"/><use href="#sarmR" stroke="#25323f" stroke-width="13.8"/><use href="#sarmR" stroke="#e2a77d" stroke-width="8.6"/><use href="#ssleeveR" stroke="#25323f" stroke-width="17.4"/><use href="#ssleeveR" stroke="#22a699" stroke-width="12.2"/><use href="#shandR" fill="#e2a77d" stroke="#25323f" stroke-width="2.6"/></g></svg>
